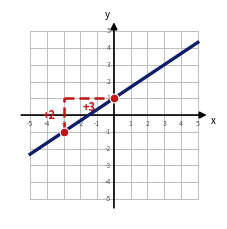
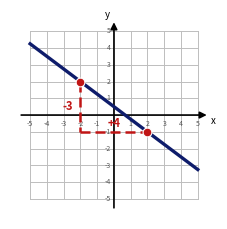
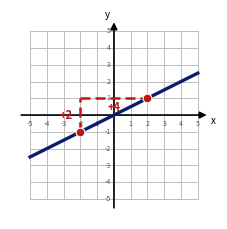
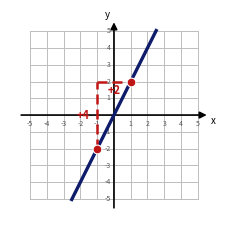
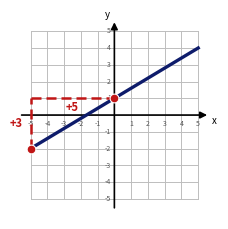
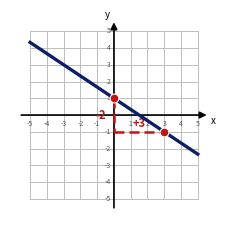
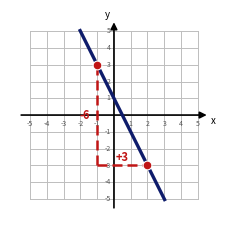
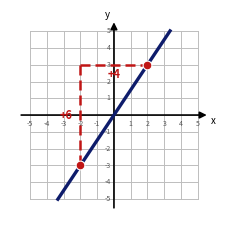
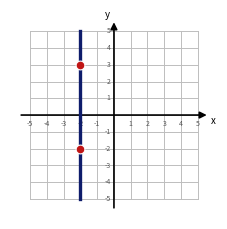
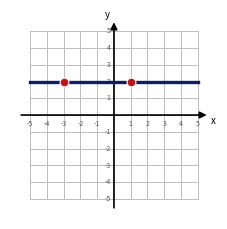
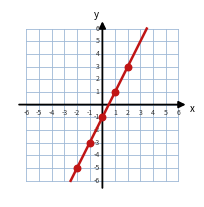
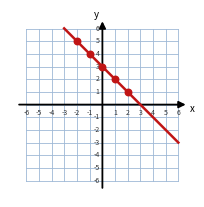

Python code for these plots, in order:
import matplotlib
matplotlib.use("Agg")
import matplotlib.pyplot as plt
import numpy as np
GRID="#BDBDBD"; LINE="#0E1C6B"; DOT="#C01515"; RED="#C01515"
probs=[
 ('lin',(2/3,1),[(-3,-1),(0,1)]),
 ('lin',(-3/4,0.5),[(-2,2),(2,-1)]),
 ('lin',(0.5,0),[(-2,-1),(2,1)]),
 ('lin',(2,0),[(-1,-2),(1,2)]),
 ('lin',(3/5,1),[(-5,-2),(0,1)]),
 ('lin',(-2/3,1),[(0,1),(3,-1)]),
 ('lin',(-2,1),[(-1,3),(2,-3)]),
 ('lin',(1.5,0),[(-2,-3),(2,3)]),
 ('vert',-2,[(-2,3),(-2,-2)]),
 ('horz',2,[(-3,2),(1,2)]),
]
for idx,(typ,par,pts) in enumerate(probs,start=1):
    fig,ax=plt.subplots(figsize=(2.7,2.7),dpi=220)
    for i in range(-5,6):
        ax.plot([i,i],[-5,5],color=GRID,lw=0.7,zorder=1)
        ax.plot([-5,5],[i,i],color=GRID,lw=0.7,zorder=1)
    ax.annotate("",xy=(5.7,0),xytext=(-5.7,0),arrowprops=dict(arrowstyle="-|>",color="black",lw=1.2),zorder=3)
    ax.annotate("",xy=(0,5.7),xytext=(0,-5.7),arrowprops=dict(arrowstyle="-|>",color="black",lw=1.2),zorder=3)
    for i in range(-5,6):
        if i!=0:
            ax.text(i,-0.28,str(i),ha="center",va="top",fontsize=5,color="#555")
            ax.text(-0.2,i,str(i),ha="right",va="center",fontsize=5,color="#555")
    ax.text(5.8,-0.5,"x",fontsize=7,style="italic"); ax.text(-0.55,5.8,"y",fontsize=7,style="italic")
    if typ=='lin':
        m,b=par; X=np.linspace(-5,5,400); Y=m*X+b; k=np.abs(Y)<=5.05
        ax.plot(X[k],Y[k],color=LINE,lw=2.4,zorder=4)
        (x1,y1),(x2,y2)=pts
        # red staircase: rise (vertical) then run (horizontal)
        ax.plot([x1,x1],[y1,y2],color=RED,lw=1.8,ls=(0,(4,2)),zorder=6)
        ax.plot([x1,x2],[y2,y2],color=RED,lw=1.8,ls=(0,(4,2)),zorder=6)
        rise=y2-y1; run=x2-x1
        ax.text(x1-0.45,(y1+y2)/2,f"{rise:+d}".replace("+","+"),color=RED,fontsize=8,fontweight='bold',ha='right',va='center')
        ax.text((x1+x2)/2,y2+(0.5 if y2<y1 else -0.55),f"+{run}",color=RED,fontsize=8,fontweight='bold',ha='center',va='center')
    elif typ=='vert':
        ax.plot([par,par],[-5,5],color=LINE,lw=2.4,zorder=4)
    elif typ=='horz':
        ax.plot([-5,5],[par,par],color=LINE,lw=2.4,zorder=4)
    for (px,py) in pts:
        ax.scatter([px],[py],color=DOT,s=40,zorder=7,edgecolors="white",linewidths=0.8)
    ax.set_xlim(-6.2,6.2); ax.set_ylim(-6.2,6.2); ax.set_aspect("equal"); ax.axis("off")
    plt.savefig(f"akey_{idx}.png",bbox_inches="tight",pad_inches=0.03); plt.close()

# Part B key grids (-6..6) with red line+points
GB="#9DB8D6"
def bgrid(ax):
    for i in range(-6,7):
        ax.plot([i,i],[-6,6],color=GB,lw=0.6,zorder=1); ax.plot([-6,6],[i,i],color=GB,lw=0.6,zorder=1)
    ax.annotate("",xy=(6.8,0),xytext=(-6.8,0),arrowprops=dict(arrowstyle="-|>",color="black",lw=1.3),zorder=3)
    ax.annotate("",xy=(0,6.8),xytext=(0,-6.8),arrowprops=dict(arrowstyle="-|>",color="black",lw=1.3),zorder=3)
    for i in range(-6,7):
        if i!=0:
            ax.text(i,-0.3,str(i),ha="center",va="top",fontsize=5,color="#333")
            ax.text(-0.22,i,str(i),ha="right",va="center",fontsize=5,color="#333")
    ax.text(6.9,-0.55,"x",fontsize=7,style="italic"); ax.text(-0.7,6.85,"y",fontsize=7,style="italic")
xs=[-2,-1,0,1,2]
for name,(m,b) in [("keyB_1",(2,-1)),("keyB_2",(-1,3))]:
    fig,ax=plt.subplots(figsize=(2.4,2.4),dpi=220); bgrid(ax)
    X=np.linspace(-6,6,400); Y=m*X+b; k=np.abs(Y)<=6.05
    ax.plot(X[k],Y[k],color=RED,lw=1.8,zorder=4)
    ax.scatter(xs,[m*x+b for x in xs],color=RED,s=22,zorder=5)
    ax.set_xlim(-7.3,7.3); ax.set_ylim(-7.3,7.3); ax.set_aspect("equal"); ax.axis("off")
    plt.savefig(f"{name}.png",bbox_inches="tight",pad_inches=0.03); plt.close()
print("answer-key graphs done")
